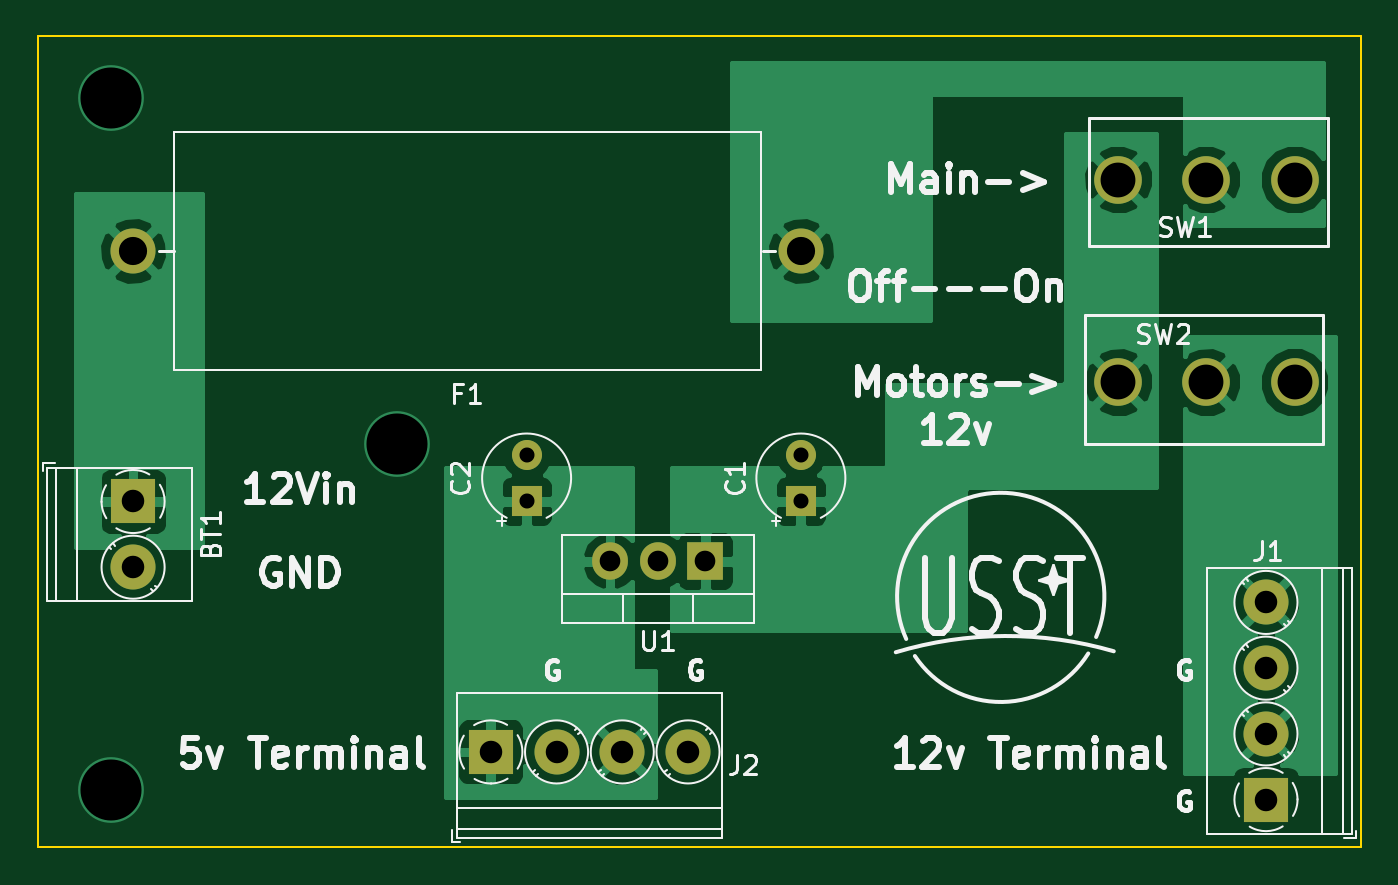
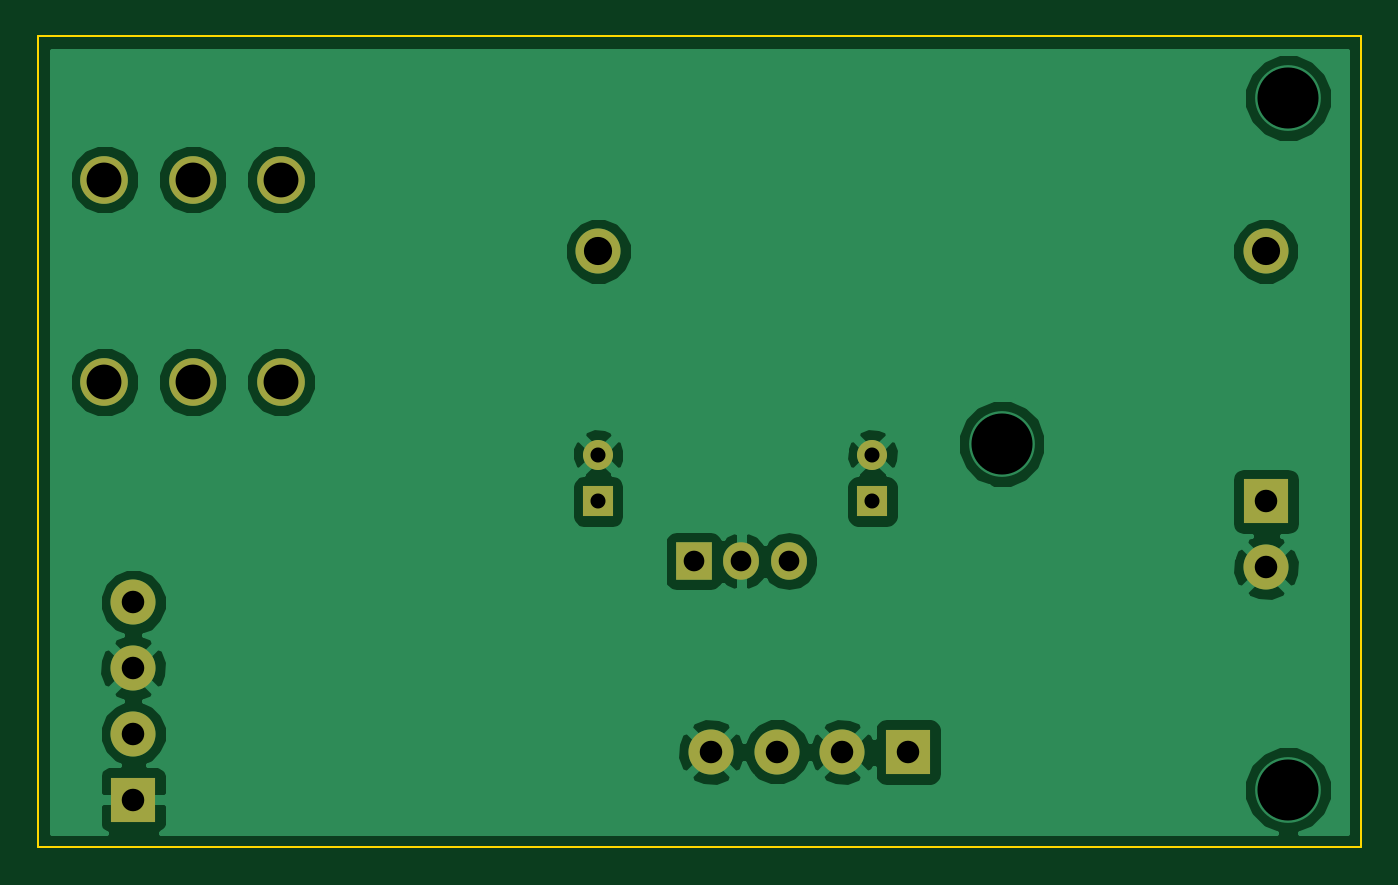
Circuit board: 10 layer files. Board 70.5 x 43.2 mm.
- bottom_copper: Mini-Rover-Power Distribution-B.Cu.gbr (34175 bytes)
- bottom_mask: Mini-Rover-Power Distribution-B.Mask.gbr (1619 bytes)
- paste: Mini-Rover-Power Distribution-B.Paste.gbr (506 bytes)
- bottom_silk: Mini-Rover-Power Distribution-B.SilkS.gbr (507 bytes)
- outline: Mini-Rover-Power Distribution-Edge.Cuts.gbr (693 bytes)
- top_copper: Mini-Rover-Power Distribution-F.Cu.gbr (37312 bytes)
- top_mask: Mini-Rover-Power Distribution-F.Mask.gbr (1619 bytes)
- paste: Mini-Rover-Power Distribution-F.Paste.gbr (506 bytes)
- top_silk: Mini-Rover-Power Distribution-F.SilkS.gbr (26665 bytes)
- drill: Mini-Rover-Power Distribution.drl (602 bytes)

=== bottom_copper: Mini-Rover-Power Distribution-B.Cu.gbr (34175 bytes, source omitted) ===
=== bottom_mask: Mini-Rover-Power Distribution-B.Mask.gbr ===
G04 #@! TF.GenerationSoftware,KiCad,Pcbnew,(5.0.0)*
G04 #@! TF.CreationDate,2018-10-30T21:10:31-06:00*
G04 #@! TF.ProjectId,Mini-Rover-Power Distribution,4D696E692D526F7665722D506F776572,rev?*
G04 #@! TF.SameCoordinates,Original*
G04 #@! TF.FileFunction,Soldermask,Bot*
G04 #@! TF.FilePolarity,Negative*
%FSLAX46Y46*%
G04 Gerber Fmt 4.6, Leading zero omitted, Abs format (unit mm)*
G04 Created by KiCad (PCBNEW (5.0.0)) date 10/30/18 21:10:31*
%MOMM*%
%LPD*%
G01*
G04 APERTURE LIST*
%ADD10C,2.400000*%
%ADD11R,2.400000X2.400000*%
%ADD12C,1.600000*%
%ADD13R,1.600000X1.600000*%
%ADD14C,2.540000*%
%ADD15O,1.905000X2.000000*%
%ADD16R,1.905000X2.000000*%
G04 APERTURE END LIST*
D10*
G04 #@! TO.C,BT1*
X53594000Y-59761000D03*
D11*
X53594000Y-56261000D03*
G04 #@! TD*
D12*
G04 #@! TO.C,C2*
X74549000Y-53761000D03*
D13*
X74549000Y-56261000D03*
G04 #@! TD*
D10*
G04 #@! TO.C,F1*
X89154000Y-42926000D03*
X53594000Y-42926000D03*
G04 #@! TD*
D11*
G04 #@! TO.C,J1*
X113919000Y-72136000D03*
D10*
X113919000Y-68636000D03*
X113919000Y-65136000D03*
X113919000Y-61636000D03*
G04 #@! TD*
G04 #@! TO.C,J2*
X83144000Y-69596000D03*
X79644000Y-69596000D03*
X76144000Y-69596000D03*
D11*
X72644000Y-69596000D03*
G04 #@! TD*
D14*
G04 #@! TO.C,SW1*
X106045000Y-39116000D03*
X110744000Y-39116000D03*
X115443000Y-39116000D03*
G04 #@! TD*
G04 #@! TO.C,SW2*
X106045000Y-49911000D03*
X110744000Y-49911000D03*
X115443000Y-49911000D03*
G04 #@! TD*
D15*
G04 #@! TO.C,U1*
X78994000Y-59436000D03*
X81534000Y-59436000D03*
D16*
X84074000Y-59436000D03*
G04 #@! TD*
D13*
G04 #@! TO.C,C1*
X89154000Y-56261000D03*
D12*
X89154000Y-53761000D03*
G04 #@! TD*
M02*

=== paste: Mini-Rover-Power Distribution-B.Paste.gbr ===
G04 #@! TF.GenerationSoftware,KiCad,Pcbnew,(5.0.0)*
G04 #@! TF.CreationDate,2018-10-30T21:10:31-06:00*
G04 #@! TF.ProjectId,Mini-Rover-Power Distribution,4D696E692D526F7665722D506F776572,rev?*
G04 #@! TF.SameCoordinates,Original*
G04 #@! TF.FileFunction,Paste,Bot*
G04 #@! TF.FilePolarity,Positive*
%FSLAX46Y46*%
G04 Gerber Fmt 4.6, Leading zero omitted, Abs format (unit mm)*
G04 Created by KiCad (PCBNEW (5.0.0)) date 10/30/18 21:10:31*
%MOMM*%
%LPD*%
G01*
G04 APERTURE LIST*
G04 APERTURE END LIST*
M02*

=== bottom_silk: Mini-Rover-Power Distribution-B.SilkS.gbr ===
G04 #@! TF.GenerationSoftware,KiCad,Pcbnew,(5.0.0)*
G04 #@! TF.CreationDate,2018-10-30T21:10:31-06:00*
G04 #@! TF.ProjectId,Mini-Rover-Power Distribution,4D696E692D526F7665722D506F776572,rev?*
G04 #@! TF.SameCoordinates,Original*
G04 #@! TF.FileFunction,Legend,Bot*
G04 #@! TF.FilePolarity,Positive*
%FSLAX46Y46*%
G04 Gerber Fmt 4.6, Leading zero omitted, Abs format (unit mm)*
G04 Created by KiCad (PCBNEW (5.0.0)) date 10/30/18 21:10:31*
%MOMM*%
%LPD*%
G01*
G04 APERTURE LIST*
G04 APERTURE END LIST*
M02*

=== outline: Mini-Rover-Power Distribution-Edge.Cuts.gbr ===
G04 #@! TF.GenerationSoftware,KiCad,Pcbnew,(5.0.0)*
G04 #@! TF.CreationDate,2018-10-30T21:10:31-06:00*
G04 #@! TF.ProjectId,Mini-Rover-Power Distribution,4D696E692D526F7665722D506F776572,rev?*
G04 #@! TF.SameCoordinates,Original*
G04 #@! TF.FileFunction,Profile,NP*
%FSLAX46Y46*%
G04 Gerber Fmt 4.6, Leading zero omitted, Abs format (unit mm)*
G04 Created by KiCad (PCBNEW (5.0.0)) date 10/30/18 21:10:31*
%MOMM*%
%LPD*%
G01*
G04 APERTURE LIST*
%ADD10C,0.100000*%
G04 APERTURE END LIST*
D10*
X118999000Y-31496000D02*
X118999000Y-74676000D01*
X48514000Y-31496000D02*
X118999000Y-31496000D01*
X48514000Y-74676000D02*
X48514000Y-31496000D01*
X118999000Y-74676000D02*
X48514000Y-74676000D01*
M02*

=== top_copper: Mini-Rover-Power Distribution-F.Cu.gbr (37312 bytes, source omitted) ===
=== top_mask: Mini-Rover-Power Distribution-F.Mask.gbr ===
G04 #@! TF.GenerationSoftware,KiCad,Pcbnew,(5.0.0)*
G04 #@! TF.CreationDate,2018-10-30T21:10:31-06:00*
G04 #@! TF.ProjectId,Mini-Rover-Power Distribution,4D696E692D526F7665722D506F776572,rev?*
G04 #@! TF.SameCoordinates,Original*
G04 #@! TF.FileFunction,Soldermask,Top*
G04 #@! TF.FilePolarity,Negative*
%FSLAX46Y46*%
G04 Gerber Fmt 4.6, Leading zero omitted, Abs format (unit mm)*
G04 Created by KiCad (PCBNEW (5.0.0)) date 10/30/18 21:10:31*
%MOMM*%
%LPD*%
G01*
G04 APERTURE LIST*
%ADD10C,2.400000*%
%ADD11R,2.400000X2.400000*%
%ADD12C,1.600000*%
%ADD13R,1.600000X1.600000*%
%ADD14C,2.540000*%
%ADD15O,1.905000X2.000000*%
%ADD16R,1.905000X2.000000*%
G04 APERTURE END LIST*
D10*
G04 #@! TO.C,BT1*
X53594000Y-59761000D03*
D11*
X53594000Y-56261000D03*
G04 #@! TD*
D12*
G04 #@! TO.C,C2*
X74549000Y-53761000D03*
D13*
X74549000Y-56261000D03*
G04 #@! TD*
D10*
G04 #@! TO.C,F1*
X89154000Y-42926000D03*
X53594000Y-42926000D03*
G04 #@! TD*
D11*
G04 #@! TO.C,J1*
X113919000Y-72136000D03*
D10*
X113919000Y-68636000D03*
X113919000Y-65136000D03*
X113919000Y-61636000D03*
G04 #@! TD*
G04 #@! TO.C,J2*
X83144000Y-69596000D03*
X79644000Y-69596000D03*
X76144000Y-69596000D03*
D11*
X72644000Y-69596000D03*
G04 #@! TD*
D14*
G04 #@! TO.C,SW1*
X106045000Y-39116000D03*
X110744000Y-39116000D03*
X115443000Y-39116000D03*
G04 #@! TD*
G04 #@! TO.C,SW2*
X106045000Y-49911000D03*
X110744000Y-49911000D03*
X115443000Y-49911000D03*
G04 #@! TD*
D15*
G04 #@! TO.C,U1*
X78994000Y-59436000D03*
X81534000Y-59436000D03*
D16*
X84074000Y-59436000D03*
G04 #@! TD*
D13*
G04 #@! TO.C,C1*
X89154000Y-56261000D03*
D12*
X89154000Y-53761000D03*
G04 #@! TD*
M02*

=== paste: Mini-Rover-Power Distribution-F.Paste.gbr ===
G04 #@! TF.GenerationSoftware,KiCad,Pcbnew,(5.0.0)*
G04 #@! TF.CreationDate,2018-10-30T21:10:31-06:00*
G04 #@! TF.ProjectId,Mini-Rover-Power Distribution,4D696E692D526F7665722D506F776572,rev?*
G04 #@! TF.SameCoordinates,Original*
G04 #@! TF.FileFunction,Paste,Top*
G04 #@! TF.FilePolarity,Positive*
%FSLAX46Y46*%
G04 Gerber Fmt 4.6, Leading zero omitted, Abs format (unit mm)*
G04 Created by KiCad (PCBNEW (5.0.0)) date 10/30/18 21:10:31*
%MOMM*%
%LPD*%
G01*
G04 APERTURE LIST*
G04 APERTURE END LIST*
M02*

=== top_silk: Mini-Rover-Power Distribution-F.SilkS.gbr (26665 bytes, source omitted) ===
=== drill: Mini-Rover-Power Distribution.drl ===
M48
;DRILL file {KiCad (5.0.0)} date 10/30/18 21:10:34
;FORMAT={2:4/ absolute / inch / suppress trailing zeros}
FMAT,2
INCH,LZ
T1C0.0315
T2C0.0433
T3C0.0472
T4C0.0591
T5C0.0730
T6C0.1280
%
G90
G05
M72
T1
X02935Y-021166
X02935Y-02215
X0351Y-021166
X0351Y-02215
T2
X0311Y-0234
X0321Y-0234
X0331Y-0234
T3
X0211Y-02215
X0211Y-023528
X0286Y-0274
X029978Y-0274
X031356Y-0274
X032734Y-0274
X04485Y-024266
X04485Y-025644
X04485Y-027022
X04485Y-0284
T4
X0211Y-0169
X0351Y-0169
T5
X04175Y-01965
X0436Y-01965
X04545Y-01965
X04175Y-0154
X0436Y-0154
X04545Y-0154
T6
X02064Y-01369
X02064Y-02819
X02664Y-02094
T0
M30

